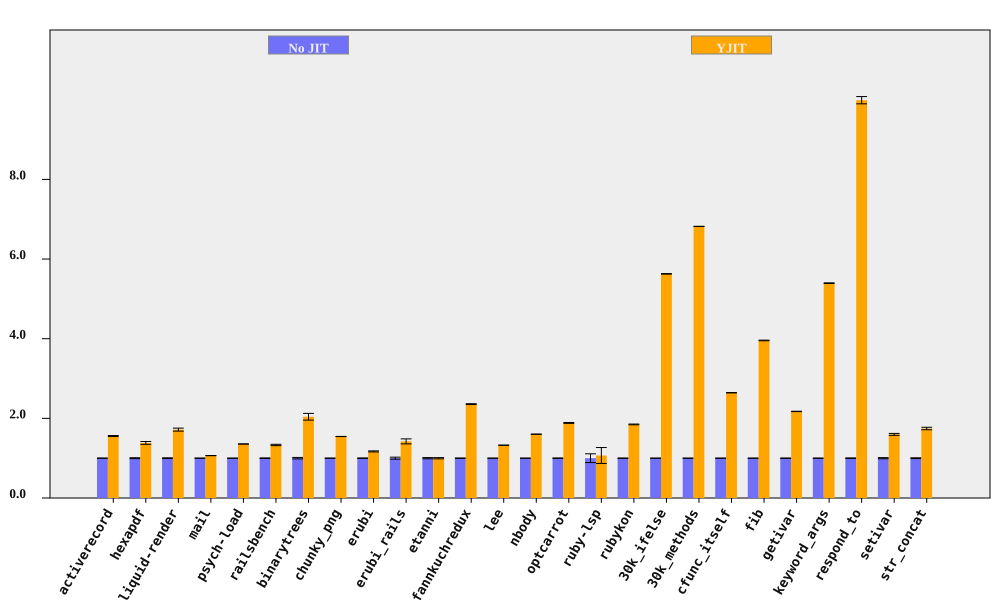

Source data for this figure (header and first rows):
bench, No JIT (ms), No JIT RSD, YJIT (ms), YJIT RSD, YJIT spd, YJIT spd RSD, % in YJIT
activerecord, 150.6, 0.3918, 96.77, 0.7141, 1.556, 0.8145, 90.08
hexapdf, 3220, 1.154, 2327, 2.258, 1.384, 2.536, 87.39
liquid-render, 191.8, 0.9664, 111.7, 1.961, 1.717, 2.186, 86.95
mail, 166.7, 0.1243, 156.6, 0.1278, 1.065, 0.1783, 98.54
psych-load, 2510, 0.04386, 1851, 0.06015, 1.356, 0.07444, 99.99
railsbench, 2728, 0.6886, 2049, 1.046, 1.332, 1.253, 88.59
binarytrees, 469.6, 1.859, 230.2, 3.695, 2.04, 4.136, 100
chunky_png, 966.1, 0.1111, 625.5, 0.05274, 1.545, 0.123, 99.99
erubi, 349.6, 0.6092, 298.8, 0.8966, 1.17, 1.084, 100
erubi_rails, 26.52, 2.526, 18.66, 3.604, 1.422, 4.402, 86.79
etanni, 476, 1.494, 476.6, 0.427, 0.9987, 1.554, 7.027
fannkuchredux, 5366, 0.43, 2276, 0.1502, 2.357, 0.4555, 100
lee, 1277, 0.05054, 963.4, 0.05396, 1.326, 0.07393, 99.97
nbody, 125.9, 0.125, 78.57, 0.08611, 1.602, 0.1518, 100
optcarrot, 6012, 0.4459, 3189, 0.3706, 1.885, 0.5798, 96.7
ruby-lsp, 85.03, 10.99, 79.68, 15.22, 1.067, 18.77, 63.48
rubykon, 12473, 0.3834, 6752, 0.3277, 1.847, 0.5044, 99.89
30k_ifelse, 2274, 0.02868, 404, 0.1177, 5.628, 0.1211, 100
30k_methods, 6466, 0.004687, 948.1, 0.04228, 6.82, 0.04254, 100
cfunc_itself, 107, 0.0989, 40.47, 0.1626, 2.643, 0.1903, 100
fib, 242.4, 0.1901, 61.28, 0.04862, 3.956, 0.1962, 100
getivar, 101.9, 0.2064, 46.86, 0.04889, 2.174, 0.2122, 100
keyword_args, 286.6, 0.1067, 53.13, 0.09909, 5.395, 0.1456, 100
respond_to, 279.5, 0.6962, 27.98, 0.5888, 9.989, 0.9118, 100
setivar, 85.28, 1.417, 53.39, 0.5468, 1.597, 1.519, 100
str_concat, 83.5, 0.971, 47.84, 1.486, 1.745, 1.775, 99.83
